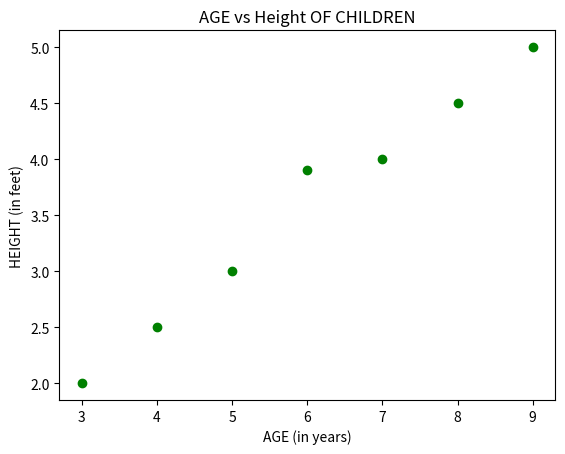

Recreate this plot in Python.
'''
import matplotlib.pyplot as plt 
fruits = ['Apples', 'Mangoes', 'Bananas', 'Grapes', 'Cherries']  
sales= [400, 150, 300, 500, 250] 
plt.bar(fruits, sales, color=['blue', 'yellow', 'green', 'red', 'yellow'], width=0.6) 
plt.xlabel('FRUIT TYPES') 
plt.ylabel('SALES FIGURES') 
plt.title('FRUIT SALES DATA') 
plt.show()
'''
'''
import matplotlib.pyplot as plt 
fruits = ['Apples', 'Mangoes', 'Bananas', 'Grapes', 'Cherries']  
sales= [450, 350, 300, 500, 375] 
plt.plot(fruits, sales, linestyle=':', color='green') 
plt.xlabel('FRUIT TYPES') 
plt.ylabel('SALES FIGURES') 
plt.title('FRUIT SALES DATA') 
plt.show()
'''
'''
import matplotlib.pyplot as plt 
data= [1,2,2,2,2,3,3,3,4,4,4,4,4,4,5,5,6,6,7,7,7] 
plt.hist(data, bins='auto', color='lightgreen',edgecolor='black') 
plt.xlabel('MARKS') 
plt.ylabel('NO OF STUDENTS') 
plt.title('MARKS DISTRIBUTION') 
plt.show()
'''
import matplotlib.pyplot as plt 
age = ['3', '4', '5', '6', '7', '8', '9']  
height= [2, 2.5, 3, 3.9, 4, 4.5, 5] 
plt.scatter(age, height, color='green') 
plt.xlabel('AGE (in years)') 
plt.ylabel('HEIGHT (in feet)') 
plt.title('AGE vs Height OF CHILDREN') 
plt.show()